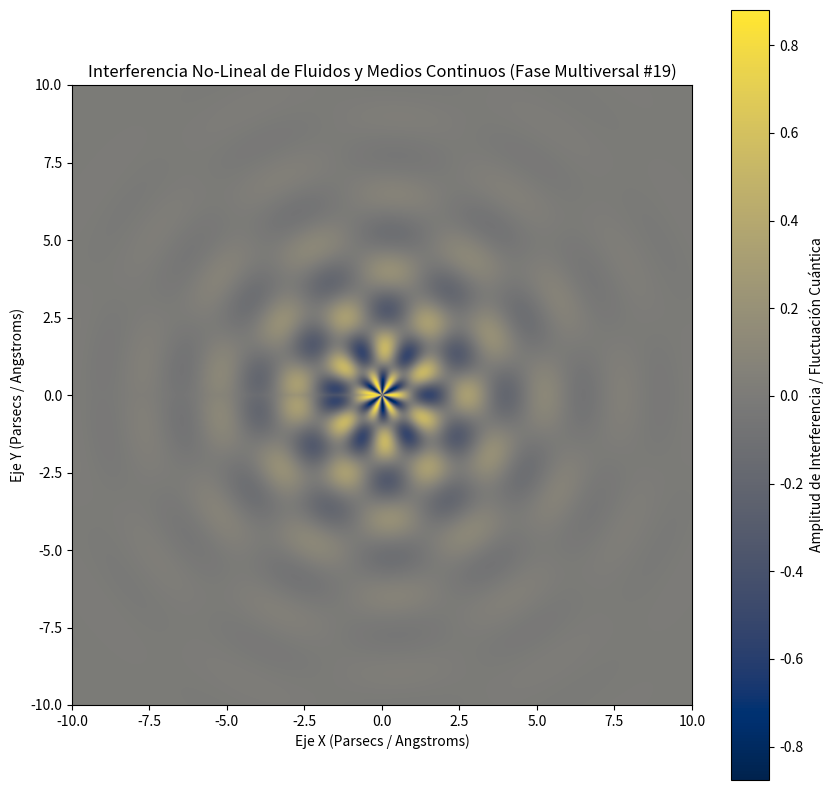

The matplotlib source for this figure:
%matplotlib inline
# Simulación Multiversal: Fluidos y Medios Continuos - Variante 19
import numpy as np
import matplotlib.pyplot as plt

# Parámetros Físicos No-Lineales
omega_1 = 2.518
omega_2 = 6.253
lambda_decay = 0.411
phase_shift = 0.715

x = np.linspace(-10, 10, 800)
y = np.linspace(-10, 10, 800)
X, Y = np.meshgrid(x, y)

# Dinámica de Fluidos / Campos Tensor-Escalares (Fase Multiversal)
R = np.sqrt(X**2 + Y**2) + 1e-5
Z = (np.sin(omega_1 * R + phase_shift) * np.cos(omega_2 * np.arctan2(Y, X))) * np.exp(-lambda_decay * R)

plt.figure(figsize=(10, 10))
plt.imshow(Z, cmap='cividis', extent=[-10, 10, -10, 10], origin='lower')
plt.colorbar(label='Amplitud de Interferencia / Fluctuación Cuántica')
plt.title(r'Interferencia No-Lineal de Fluidos y Medios Continuos (Fase Multiversal #19)')
plt.xlabel('Eje X (Parsecs / Angstroms)')
plt.ylabel('Eje Y (Parsecs / Angstroms)')
plt.show()
